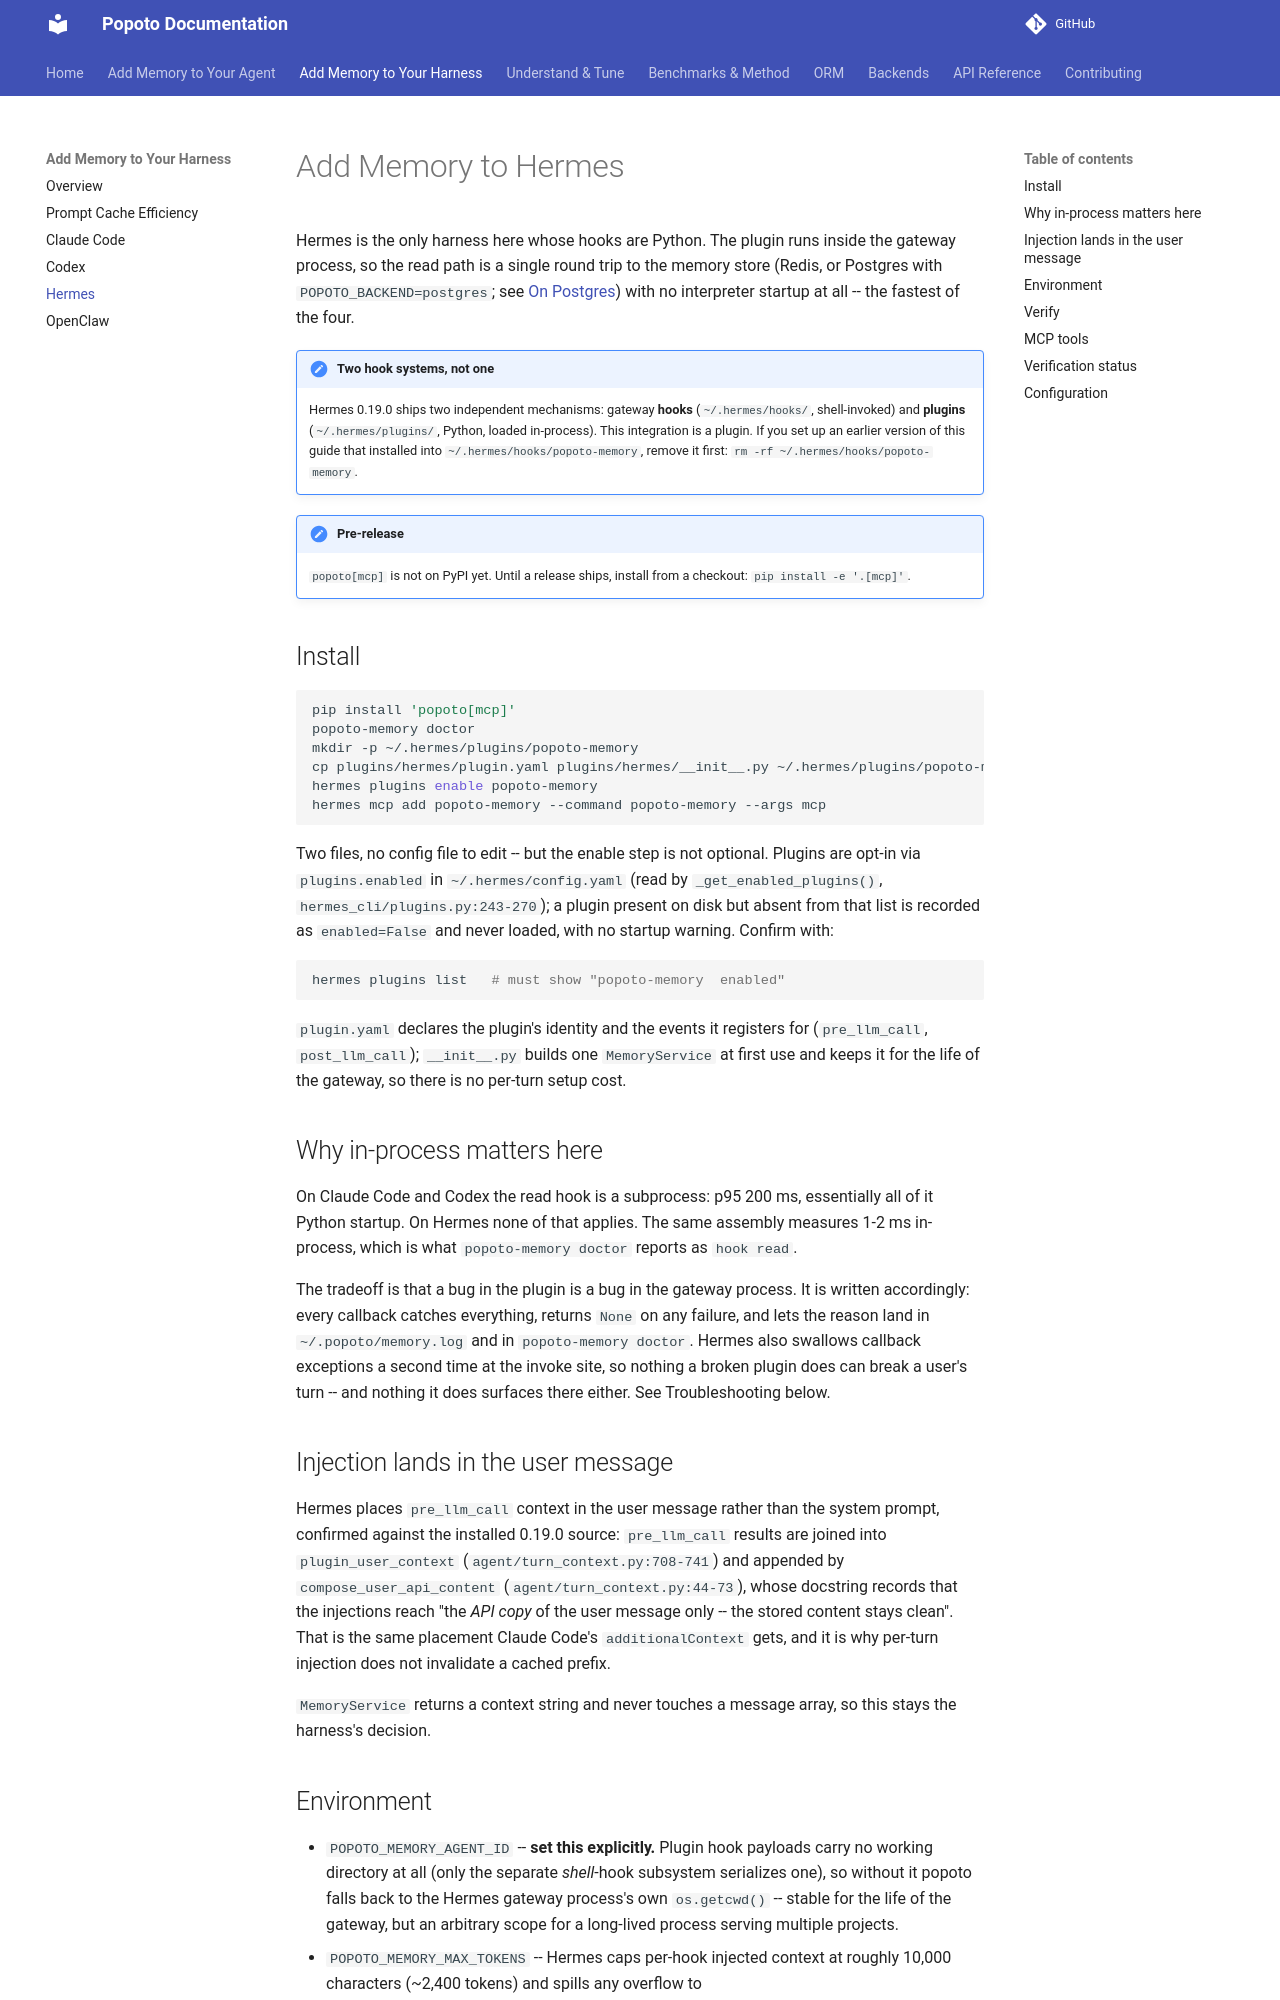

repository: tomcounsell/popoto · page: guides/harness-hermes/index.html · generator: mkdocs

# Add Memory to Hermes

Hermes is the only harness here whose hooks are Python. The plugin runs
inside the gateway process, so the read path is a single round trip to the
memory store (Redis, or Postgres with `POPOTO_BACKEND=postgres`; see
[On Postgres](../features/harness-integration.md#on-postgres)) with no
interpreter startup at all -- the fastest of the four.

!!! note "Two hook systems, not one"
    Hermes 0.19.0 ships two independent mechanisms: gateway **hooks**
    (`~/.hermes/hooks/`, shell-invoked) and **plugins**
    (`~/.hermes/plugins/`, Python, loaded in-process). This integration is a
    plugin. If you set up an earlier version of this guide that installed
    into `~/.hermes/hooks/popoto-memory`, remove it first:
    `rm -rf ~/.hermes/hooks/popoto-memory`.

!!! note "Pre-release"
    `popoto[mcp]` is not on PyPI yet. Until a release ships, install from a
    checkout: `pip install -e '.[mcp]'`.

## Install

```bash
pip install 'popoto[mcp]'
popoto-memory doctor
mkdir -p ~/.hermes/plugins/popoto-memory
cp plugins/hermes/plugin.yaml plugins/hermes/__init__.py ~/.hermes/plugins/popoto-memory/
hermes plugins enable popoto-memory
hermes mcp add popoto-memory --command popoto-memory --args mcp
```

Two files, no config file to edit -- but the enable step is not optional.
Plugins are opt-in via `plugins.enabled` in `~/.hermes/config.yaml`
(read by `_get_enabled_plugins()`, `hermes_cli/plugins.py:243-270`); a plugin
present on disk but absent from that list is recorded as `enabled=False`
and never loaded, with no startup warning. Confirm with:

```bash
hermes plugins list   # must show "popoto-memory  enabled"
```

`plugin.yaml` declares the plugin's identity and the events it registers
for (`pre_llm_call`, `post_llm_call`); `__init__.py` builds one
`MemoryService` at first use and keeps it for the life of the gateway, so
there is no per-turn setup cost.

## Why in-process matters here

On Claude Code and Codex the read hook is a subprocess: p95 200 ms,
essentially all of it Python startup. On Hermes none of that applies. The
same assembly measures 1-2 ms in-process, which is what `popoto-memory
doctor` reports as `hook read`.

The tradeoff is that a bug in the plugin is a bug in the gateway process.
It is written accordingly: every callback catches everything, returns
`None` on any failure, and lets the reason land in `~/.popoto/memory.log`
and in `popoto-memory doctor`. Hermes also swallows callback exceptions a
second time at the invoke site, so nothing a broken plugin does can break a
user's turn -- and nothing it does surfaces there either. See
Troubleshooting below.

## Injection lands in the user message

Hermes places `pre_llm_call` context in the user message rather than the
system prompt, confirmed against the installed 0.19.0 source: `pre_llm_call`
results are joined into `plugin_user_context` (`agent/turn_context.py:708-741`)
and appended by `compose_user_api_content` (`agent/turn_context.py:44-73`),
whose docstring records that the injections reach "the *API copy* of the user
message only -- the stored content stays clean". That is the same placement
Claude Code's `additionalContext` gets, and it is why per-turn injection does
not invalidate a cached prefix.

`MemoryService` returns a context string and never touches a message array,
so this stays the harness's decision.
